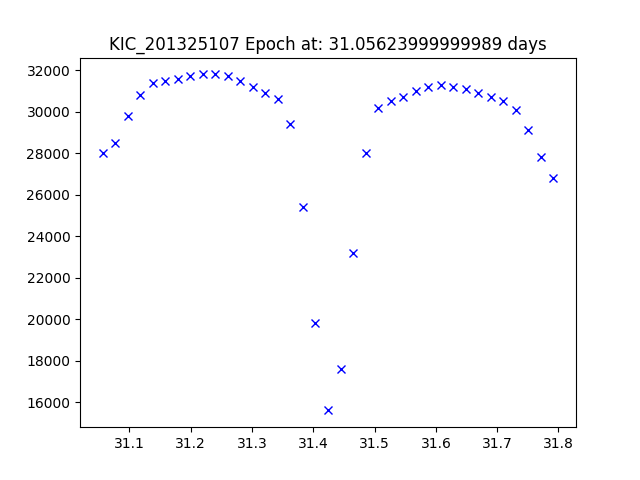

The file beside this chart, header and first rows:
JDtimes, observed fluxes, observed uncertainties
31.06, 28000, 6.72
31.08, 28500, 6.72
31.1, 29800, 6.72
31.12, 30800, 6.72
31.14, 31400, 6.72
31.16, 31500, 6.72
31.18, 31600, 6.72
31.2, 31700, 6.72
31.22, 31800, 6.72
31.24, 31800, 6.72
31.26, 31700, 6.72
31.28, 31500, 6.72
31.3, 31200, 6.72
31.32, 30900, 6.72
31.34, 30600, 6.72
31.36, 29400, 6.72
31.38, 25400, 6.72
31.4, 19800, 6.72
31.42, 15600, 6.72
31.44, 17600, 6.72
31.46, 23200, 6.72
31.49, 28000, 6.72
31.51, 30200, 6.72
31.53, 30500, 6.72
31.55, 30700, 6.72
31.57, 31000, 6.72
31.59, 31200, 6.72
31.61, 31300, 6.72
31.63, 31200, 6.72
31.65, 31100, 6.72
31.67, 30900, 6.72
31.69, 30700, 6.72
31.71, 30500, 6.72
31.73, 30100, 6.72
31.75, 29100, 6.72
31.77, 27800, 6.72
31.79, 26800, 6.72
